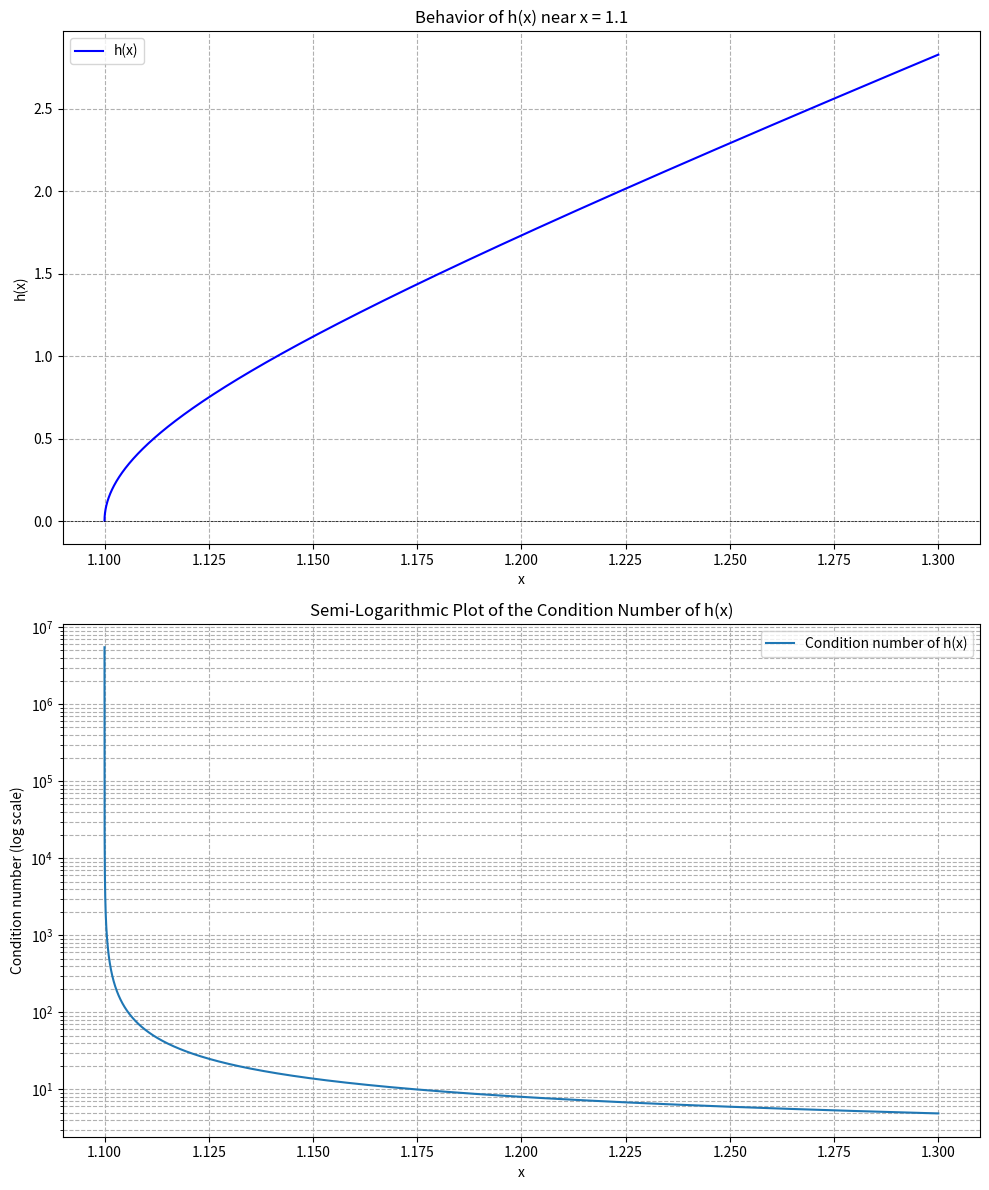

Write the Python code that produced this figure.
import numpy as np
import matplotlib.pyplot as plt

# Define the function h(x) and its derivative h'(x)
def h(x):
    return np.sqrt(100 * x**2 - 200 * x + 99)

def h_prime(x):
    return (100 * x - 100) / np.sqrt(100 * x**2 - 200 * x + 99)

# Calculate the condition number
def condition_number(x):
    return np.abs(x * h_prime(x) / h(x))

# Generate x values
x = np.arange(1.1, 1.3, 1e-7)

# Calculate condition numbers
kappa = condition_number(x)

# Plot the function h(x)
plt.figure(figsize=(10, 12))

plt.subplot(2, 1, 1)
plt.plot(x, h(x), label='h(x)', color='blue')
plt.title('Behavior of h(x) near x = 1.1')
plt.xlabel('x')
plt.ylabel('h(x)')
plt.axhline(0, color='black', linewidth=0.5, linestyle='--')
plt.grid(True, which="both", ls="--")
plt.legend()

# Plot the condition number
plt.subplot(2, 1, 2)
plt.semilogy(x, kappa, label='Condition number of h(x)')
plt.xlabel('x')
plt.ylabel('Condition number (log scale)')
plt.title('Semi-Logarithmic Plot of the Condition Number of h(x)')
plt.grid(True, which="both", ls="--")
plt.legend()

plt.tight_layout()
plt.show()

# Antwort C
# Die nummerische Auslöschung tritt auf, weil der Ausdruck unter der Quadratwurzel
# in der Nähe von x = 1.1 sehr klein wird, was zu einem Verlust an signifikanten Stellen
# während der Subtraktion führt. Diese Auslöschung kann durch algebraische Transformationen
# gemildert werden, wenn die Konditionszahl gut ist. In diesem Fall ist die Konditionszahl
# jedoch in der Nähe von x = 1.1 hoch, was darauf hinweist, dass die Funktion empfindlich
# auf kleine Änderungen von x reagiert. Daher kann die Auslöschung nicht allein durch
# algebraische Transformationen vollständig vermieden werden.